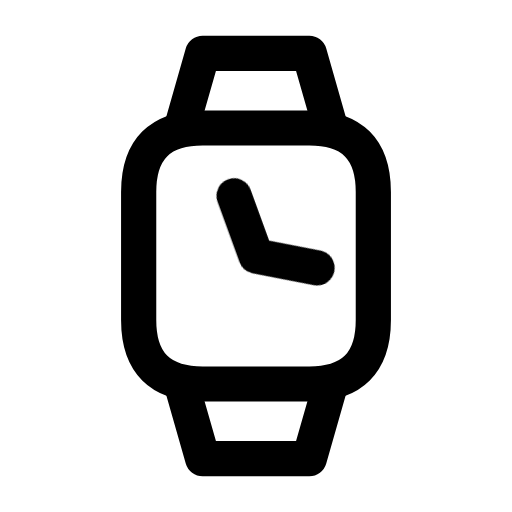
t = 0.00 s
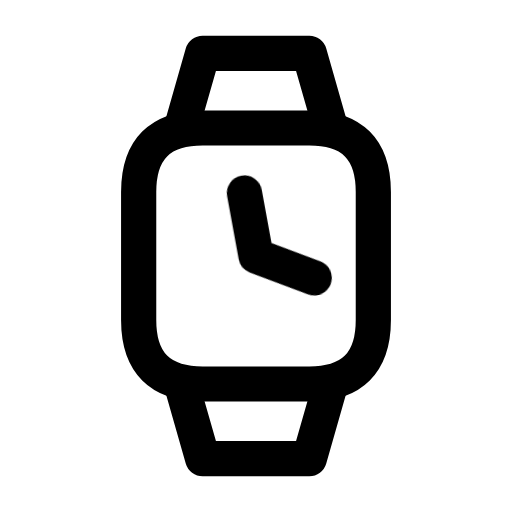
t = 0.16 s
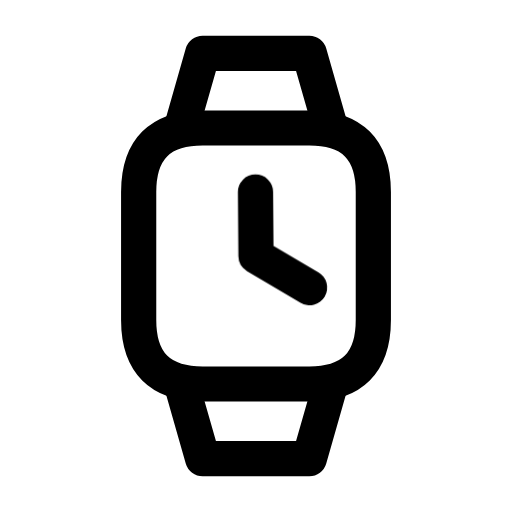
t = 0.34 s
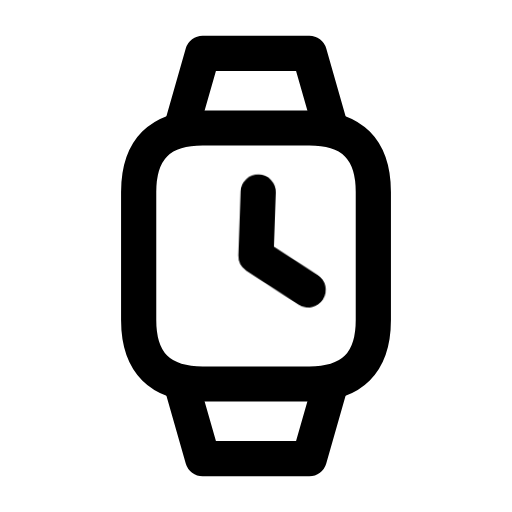
t = 0.46 s
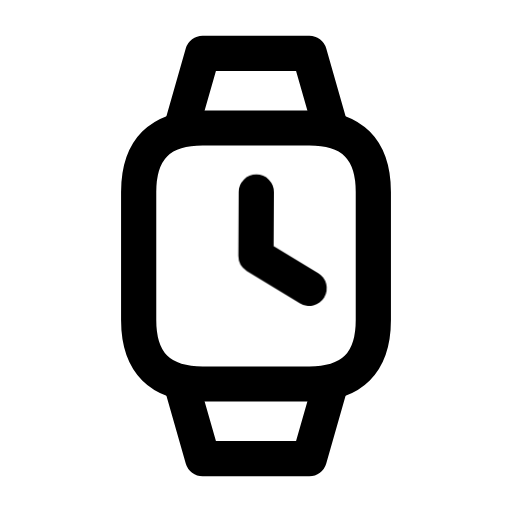
t = 0.66 s
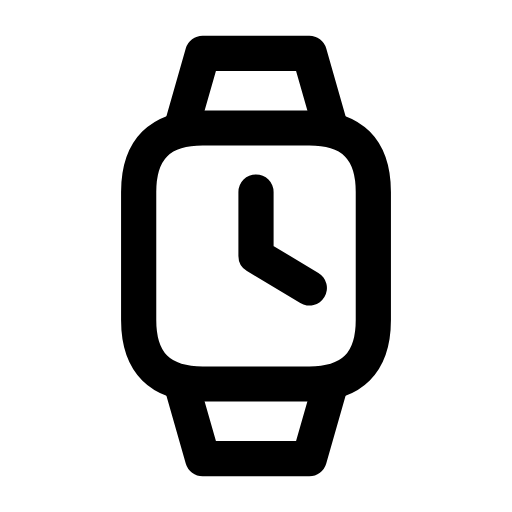
t = 0.80 s

The animated SVG that drew these frames (rendered in a browser with its animation timeline set to each time). Animation: 1 CSS @keyframes rule; one cycle of 0.80 s.

<svg xmlns="http://www.w3.org/2000/svg" width="24" height="24" viewBox="0 0 24 24" fill="none" role="img" aria-label="Watch" class="ecui-watch-mono-motion">
<title>Watch</title>
<desc>The watch hand settles on its time mark.</desc>
<style>@media(prefers-reduced-motion:no-preference){.ecui-watch-mono-motion .p2{transform-box:view-box;transform-origin:12px 12px;animation:ecui-watch-mono-motion-p2 800ms cubic-bezier(.3,0,.2,1) 1 backwards}@keyframes ecui-watch-mono-motion-p2{0%{transform:rotate(-20deg)}26%{transform:rotate(-10deg)}58%{transform:rotate(2deg)}82%{transform:rotate(0.3deg)}100%{transform:rotate(0deg)}}}</style>
<path class="p0" d="M9.5 6H14.5Q17.5 6 17.5 9V15Q17.5 18 14.5 18H9.5Q6.5 18 6.5 15V9Q6.5 6 9.5 6Z" fill="none" stroke="currentColor" stroke-width="1.65" stroke-linecap="round" stroke-linejoin="round"/>
<path class="p1" d="M8.5 6L9.5 2.5H14.5L15.5 6M8.5 18L9.5 21.5H14.5L15.5 18" fill="none" stroke="currentColor" stroke-width="1.65" stroke-linecap="round" stroke-linejoin="round"/>
<path class="p2" d="M12 9V12L14.5 13.5" fill="none" stroke="currentColor" stroke-width="1.65" stroke-linecap="round" stroke-linejoin="round"/>
</svg>
